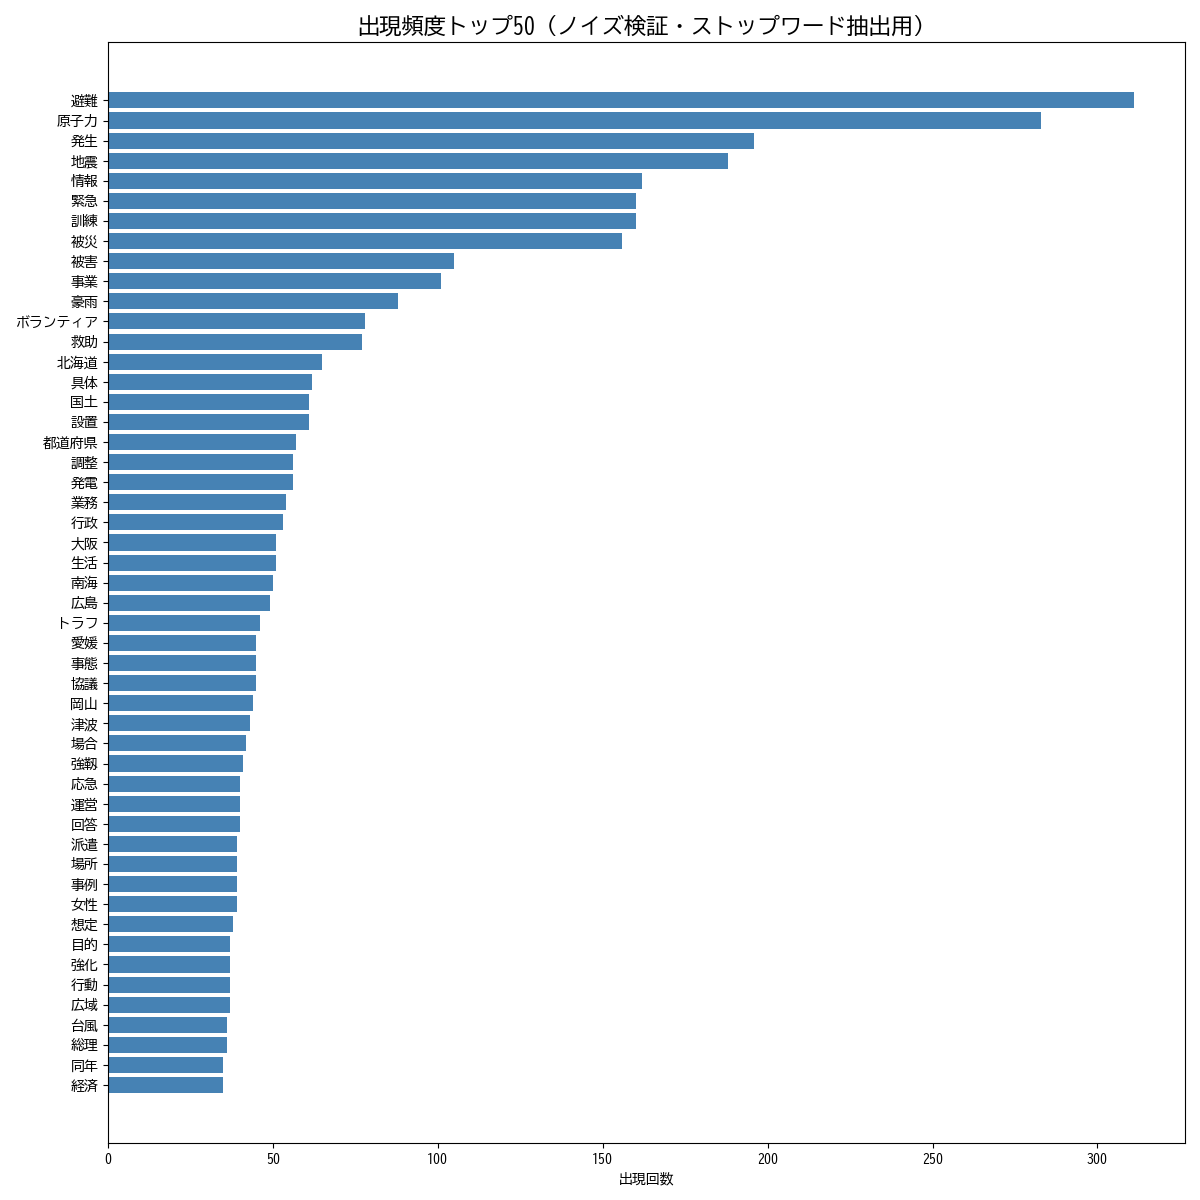

The data file committed next to this chart (first rows):
単語, 出現回数
避難, 311
原子力, 283
発生, 196
地震, 188
情報, 162
緊急, 160
訓練, 160
被災, 156
被害, 105
事業, 101
豪雨, 88
ボランティア, 78
救助, 77
北海道, 65
具体, 62
国土, 61
設置, 61
都道府県, 57
調整, 56
発電, 56
業務, 54
行政, 53
大阪, 51
生活, 51
南海, 50
広島, 49
トラフ, 46
愛媛, 45
事態, 45
協議, 45
岡山, 44
津波, 43
場合, 42
強靱, 41
応急, 40
運営, 40
回答, 40
派遣, 39
場所, 39
事例, 39
女性, 39
想定, 38
目的, 37
強化, 37
行動, 37
広域, 37
台風, 36
総理, 36
同年, 35
経済, 35
